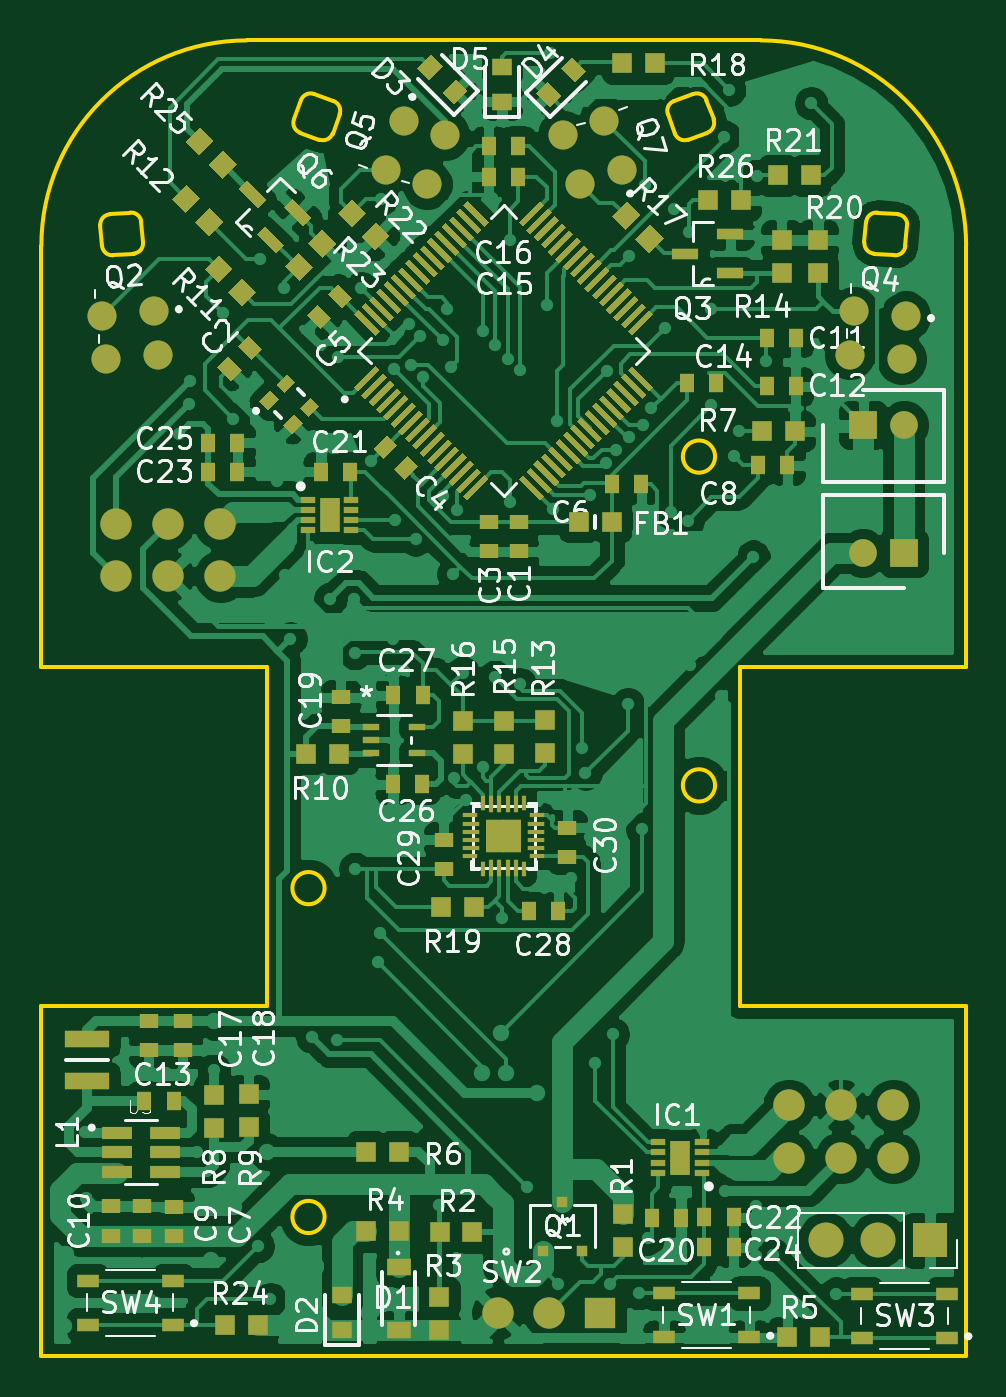
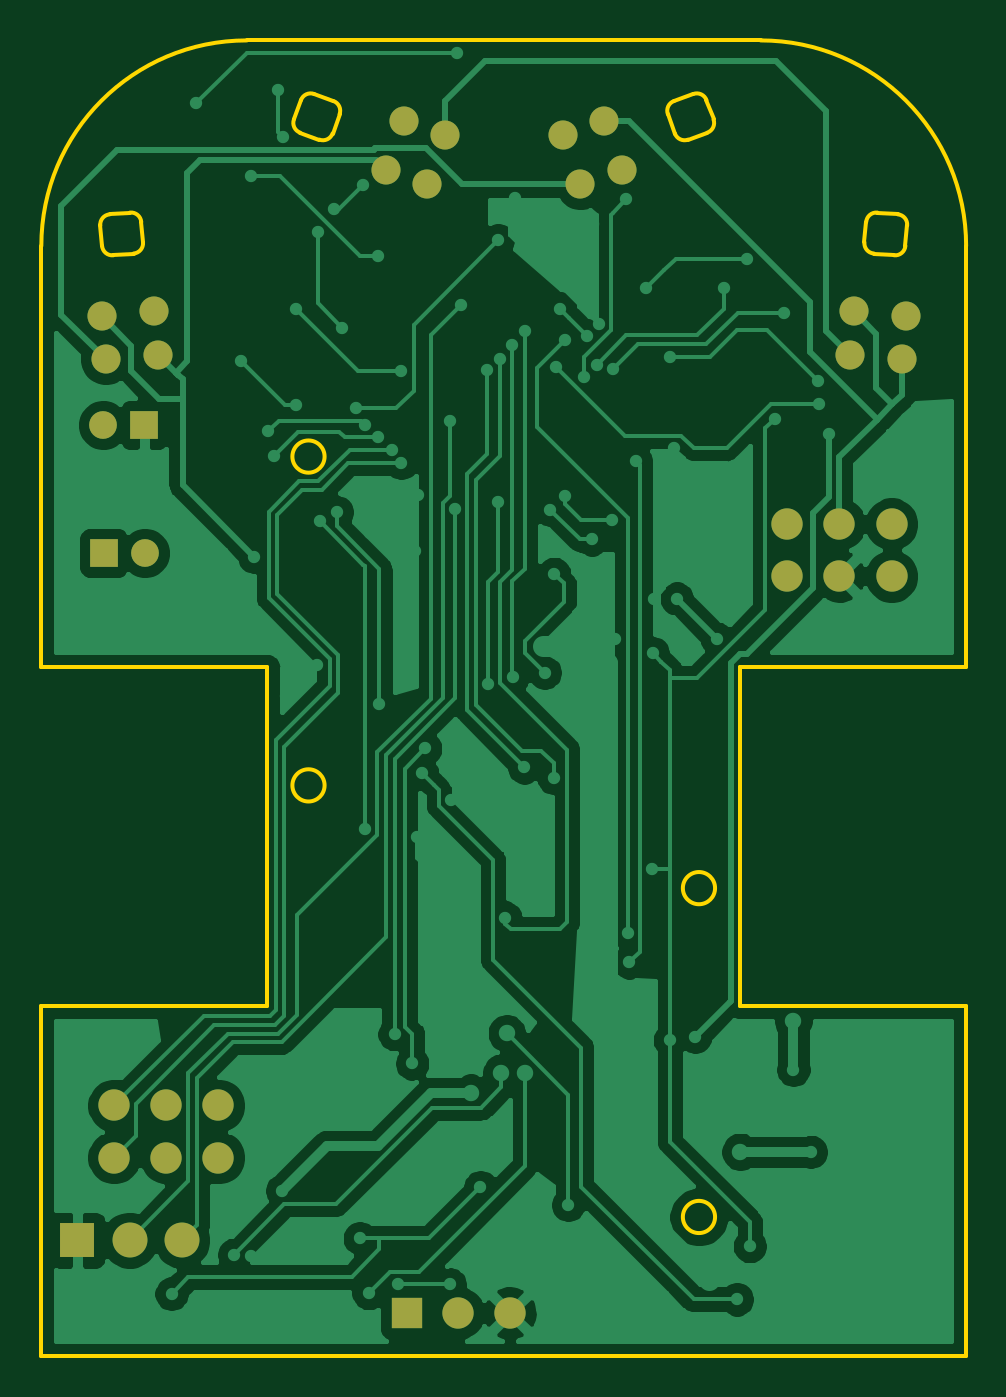
Circuit board: 6 layer files. Board 45.0 x 64.0 mm.
- bottom_copper: part02.GBL (91855 bytes)
- bottom_mask: part02.GBS (1664 bytes)
- outline: part02.GKO (3622 bytes)
- top_copper: part02.GTL (268752 bytes)
- top_silk: part02.GTO (99056 bytes)
- top_mask: part02.GTS (19803 bytes)

=== bottom_copper: part02.GBL (91855 bytes, source omitted) ===
=== bottom_mask: part02.GBS ===
G04 #@! TF.GenerationSoftware,KiCad,Pcbnew,(5.1.9)-1*
G04 #@! TF.CreationDate,2021-05-10T17:03:18+09:00*
G04 #@! TF.ProjectId,part02,70617274-3032-42e6-9b69-6361645f7063,rev?*
G04 #@! TF.SameCoordinates,Original*
G04 #@! TF.FileFunction,Soldermask,Bot*
G04 #@! TF.FilePolarity,Negative*
%FSLAX46Y46*%
G04 Gerber Fmt 4.6, Leading zero omitted, Abs format (unit mm)*
G04 Created by KiCad (PCBNEW (5.1.9)-1) date 2021-05-10 17:03:18*
%MOMM*%
%LPD*%
G01*
G04 APERTURE LIST*
%ADD10O,1.700000X1.700000*%
%ADD11R,1.700000X1.700000*%
%ADD12C,1.350000*%
%ADD13R,1.350000X1.350000*%
%ADD14R,1.524000X1.524000*%
%ADD15C,1.524000*%
%ADD16C,1.416000*%
G04 APERTURE END LIST*
D10*
X115665000Y-126380000D03*
X118205000Y-126380000D03*
D11*
X120745000Y-126380000D03*
D12*
X119488000Y-86708000D03*
D13*
X117488000Y-86708000D03*
D14*
X104706000Y-129921000D03*
D15*
X102206000Y-129921000D03*
X99706000Y-129921000D03*
X116420000Y-122364000D03*
X113880000Y-122364000D03*
X118960000Y-122364000D03*
X118960000Y-119824000D03*
X116420000Y-119824000D03*
X113880000Y-119824000D03*
D12*
X117466000Y-92941000D03*
D13*
X119466000Y-92941000D03*
D15*
X83670000Y-91530000D03*
X86210000Y-91530000D03*
X81130000Y-91530000D03*
X81130000Y-94070000D03*
X83670000Y-94070000D03*
X86210000Y-94070000D03*
D16*
X96265634Y-74993410D03*
X97134366Y-72606590D03*
X102865634Y-72606590D03*
X103734366Y-74993410D03*
X80634833Y-83510688D03*
X83165167Y-83289312D03*
X116834833Y-83289312D03*
X119365167Y-83510688D03*
X82965167Y-81189312D03*
X80434833Y-81410688D03*
X119565167Y-81410688D03*
X117034833Y-81189312D03*
X105734366Y-74293410D03*
X104865634Y-71906590D03*
X95134366Y-71906590D03*
X94265634Y-74293410D03*
M02*

=== outline: part02.GKO ===
G04 #@! TF.GenerationSoftware,KiCad,Pcbnew,(5.1.9)-1*
G04 #@! TF.CreationDate,2021-05-10T17:03:18+09:00*
G04 #@! TF.ProjectId,part02,70617274-3032-42e6-9b69-6361645f7063,rev?*
G04 #@! TF.SameCoordinates,Original*
G04 #@! TF.FileFunction,Profile,NP*
%FSLAX46Y46*%
G04 Gerber Fmt 4.6, Leading zero omitted, Abs format (unit mm)*
G04 Created by KiCad (PCBNEW (5.1.9)-1) date 2021-05-10 17:03:18*
%MOMM*%
%LPD*%
G01*
G04 APERTURE LIST*
G04 #@! TA.AperFunction,Profile*
%ADD10C,0.200000*%
G04 #@! TD*
G04 APERTURE END LIST*
D10*
X110283499Y-104250000D02*
G75*
G03*
X110283499Y-104250000I-783499J0D01*
G01*
X91283500Y-125250000D02*
G75*
G03*
X91283500Y-125250000I-783500J0D01*
G01*
X91283499Y-109250000D02*
G75*
G03*
X91283499Y-109250000I-783500J0D01*
G01*
X110283499Y-88250001D02*
G75*
G03*
X110283499Y-88250001I-783500J0D01*
G01*
X112500000Y-68000000D02*
X87500000Y-68000000D01*
X112500000Y-68000000D02*
G75*
G02*
X122500000Y-78000000I0J-10000000D01*
G01*
X122500000Y-98500001D02*
X122500000Y-78000000D01*
X111500000Y-98500001D02*
X122500000Y-98500001D01*
X111500000Y-115000001D02*
X111500000Y-98500001D01*
X122500000Y-115000001D02*
X111500000Y-115000001D01*
X122500000Y-132000000D02*
X122500000Y-115000001D01*
X77500000Y-132000000D02*
X122500000Y-132000000D01*
X77500000Y-115000000D02*
X77500000Y-132000000D01*
X88500000Y-115000000D02*
X77500000Y-115000000D01*
X88500000Y-98500000D02*
X88500000Y-115000000D01*
X77500000Y-98500000D02*
X88500000Y-98500000D01*
X77500000Y-78000000D02*
X77500000Y-98500000D01*
X77500000Y-78000000D02*
G75*
G02*
X87500000Y-68000000I10000000J0D01*
G01*
X90133645Y-70906421D02*
G75*
G02*
X90774501Y-70607585I469846J-171010D01*
G01*
X89791624Y-71846114D02*
X90133644Y-70906421D01*
X90090461Y-72486971D02*
G75*
G02*
X89791624Y-71846114I171010J469847D01*
G01*
X91030153Y-72828990D02*
X90090461Y-72486970D01*
X91671009Y-72530154D02*
G75*
G02*
X91030153Y-72828990I-469846J171010D01*
G01*
X92013030Y-71590462D02*
X91671010Y-72530154D01*
X91714194Y-70949604D02*
G75*
G02*
X92013030Y-71590462I-171011J-469847D01*
G01*
X90774501Y-70607585D02*
X91714193Y-70949605D01*
X117638343Y-76831397D02*
G75*
G02*
X118180019Y-76376877I498098J-43578D01*
G01*
X117551188Y-77827592D02*
X117638344Y-76831397D01*
X118005707Y-78369267D02*
G75*
G02*
X117551188Y-77827592I43578J498097D01*
G01*
X119001902Y-78456423D02*
X118005707Y-78369267D01*
X119543578Y-78001903D02*
G75*
G02*
X119001902Y-78456423I-498098J43578D01*
G01*
X119630733Y-77005708D02*
X119543577Y-78001903D01*
X119176213Y-76464034D02*
G75*
G02*
X119630733Y-77005708I-43577J-498097D01*
G01*
X118180019Y-76376877D02*
X119176214Y-76464033D01*
X80998097Y-78456422D02*
G75*
G02*
X80456422Y-78001903I-43578J498097D01*
G01*
X81994292Y-78369267D02*
X80998097Y-78456423D01*
X82448811Y-77827592D02*
G75*
G02*
X81994292Y-78369267I-498097J-43578D01*
G01*
X82361655Y-76831397D02*
X82448811Y-77827592D01*
X81819980Y-76376878D02*
G75*
G02*
X82361655Y-76831397I43578J-498097D01*
G01*
X80823785Y-76464033D02*
X81819980Y-76376877D01*
X80369265Y-77005709D02*
G75*
G02*
X80823785Y-76464033I498098J43578D01*
G01*
X80456422Y-78001903D02*
X80369266Y-77005708D01*
X110208374Y-71846114D02*
G75*
G02*
X109909538Y-72486970I-469846J-171010D01*
G01*
X109866355Y-70906421D02*
X110208375Y-71846114D01*
X109225498Y-70607584D02*
G75*
G02*
X109866355Y-70906421I171010J-469847D01*
G01*
X108285806Y-70949605D02*
X109225498Y-70607585D01*
X107986970Y-71590461D02*
G75*
G02*
X108285806Y-70949605I469846J171010D01*
G01*
X108328989Y-72530154D02*
X107986969Y-71590462D01*
X108969846Y-72828991D02*
G75*
G02*
X108328989Y-72530154I-171010J469847D01*
G01*
X109909538Y-72486970D02*
X108969846Y-72828990D01*
M02*

=== top_copper: part02.GTL (268752 bytes, source omitted) ===
=== top_silk: part02.GTO (99056 bytes, source omitted) ===
=== top_mask: part02.GTS (19803 bytes, source omitted) ===
